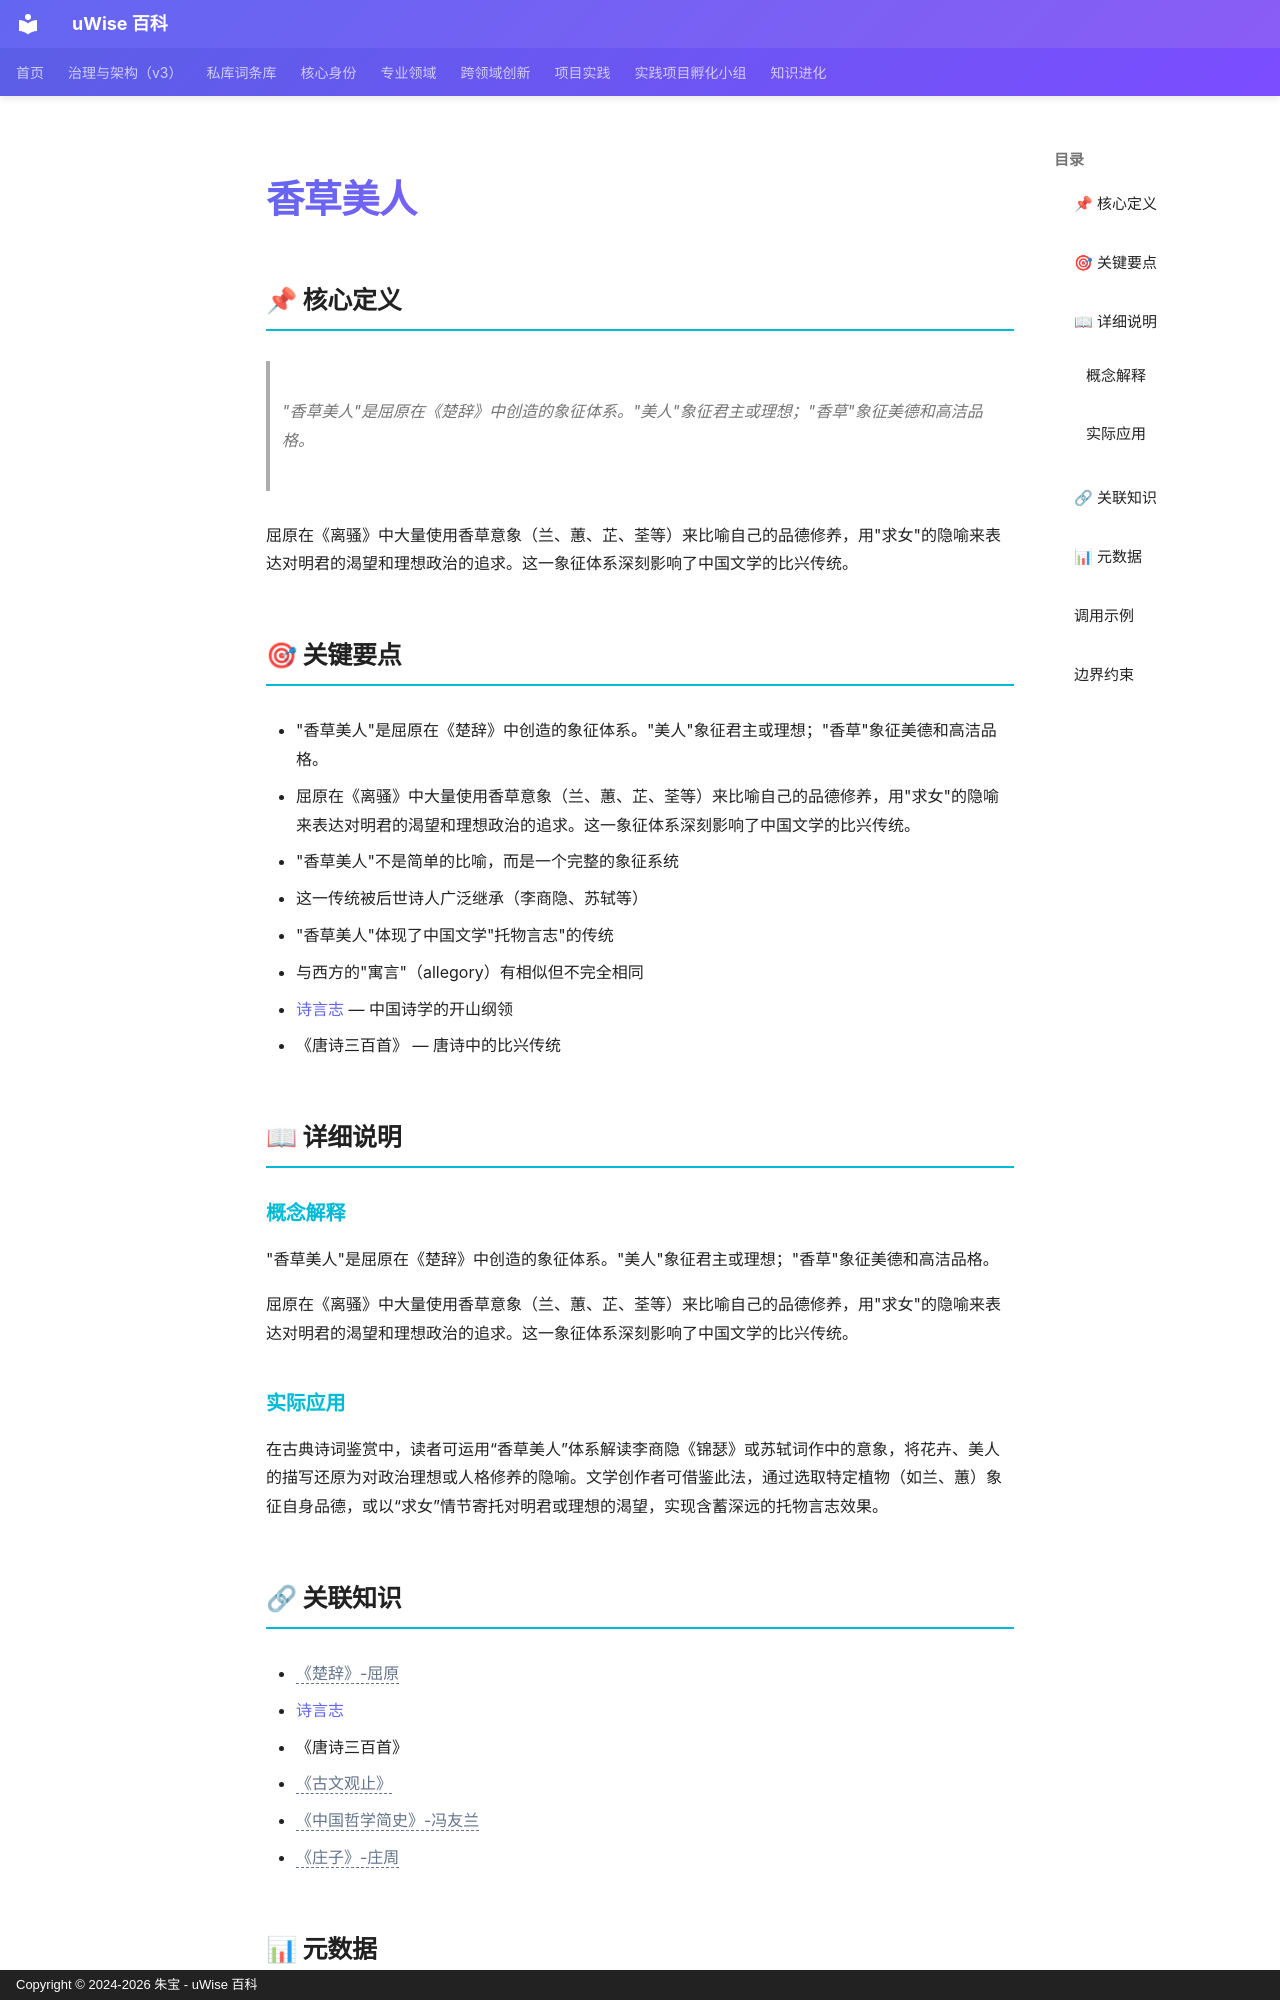

repository: zhubao315/uWise · page: vault-encyclopedia/md-f777c6ab/index.html · generator: mkdocs · copyright: Copyright © 2024-2026 朱宝 - uWise 百科

---
title: "香草美人"
description: "\"香草美人\"是屈原在《楚辞》中创造的象征体系。\"美人\"象征君主或理想；\"香草\"象征美德和高洁品格。"
---

# 香草美人

## 📌 核心定义

> "香草美人"是屈原在《楚辞》中创造的象征体系。"美人"象征君主或理想；"香草"象征美德和高洁品格。

屈原在《离骚》中大量使用香草意象（兰、蕙、芷、荃等）来比喻自己的品德修养，用"求女"的隐喻来表达对明君的渴望和理想政治的追求。这一象征体系深刻影响了中国文学的比兴传统。

## 🎯 关键要点

- "香草美人"是屈原在《楚辞》中创造的象征体系。"美人"象征君主或理想；"香草"象征美德和高洁品格。
- 屈原在《离骚》中大量使用香草意象（兰、蕙、芷、荃等）来比喻自己的品德修养，用"求女"的隐喻来表达对明君的渴望和理想政治的追求。这一象征体系深刻影响了中国文学的比兴传统。
- "香草美人"不是简单的比喻，而是一个完整的象征系统
- 这一传统被后世诗人广泛继承（李商隐、苏轼等）
- "香草美人"体现了中国文学"托物言志"的传统
- 与西方的"寓言"（allegory）有相似但不完全相同
- [诗言志](../md-1e354d99/) — 中国诗学的开山纲领
- 《唐诗三百首》 — 唐诗中的比兴传统

## 📖 详细说明

### 概念解释
"香草美人"是屈原在《楚辞》中创造的象征体系。"美人"象征君主或理想；"香草"象征美德和高洁品格。

屈原在《离骚》中大量使用香草意象（兰、蕙、芷、荃等）来比喻自己的品德修养，用"求女"的隐喻来表达对明君的渴望和理想政治的追求。这一象征体系深刻影响了中国文学的比兴传统。


### 实际应用

在古典诗词鉴赏中，读者可运用“香草美人”体系解读李商隐《锦瑟》或苏轼词作中的意象，将花卉、美人的描写还原为对政治理想或人格修养的隐喻。文学创作者可借鉴此法，通过选取特定植物（如兰、蕙）象征自身品德，或以“求女”情节寄托对明君或理想的渴望，实现含蓄深远的托物言志效果。

## 🔗 关联知识

- <span class="uw-unresolved" data-target="《楚辞》-屈原" title="未解析的双链目标：《楚辞》-屈原">《楚辞》-屈原</span>
- [诗言志](../md-1e354d99/)
- 《唐诗三百首》
- <span class="uw-unresolved" data-target="《古文观止》" title="未解析的双链目标：《古文观止》">《古文观止》</span>
- <span class="uw-unresolved" data-target="《中国哲学简史》-冯友兰" title="未解析的双链目标：《中国哲学简史》-冯友兰">《中国哲学简史》-冯友兰</span>
- <span class="uw-unresolved" data-target="《庄子》-庄周" title="未解析的双链目标：《庄子》-庄周">《庄子》-庄周</span>
